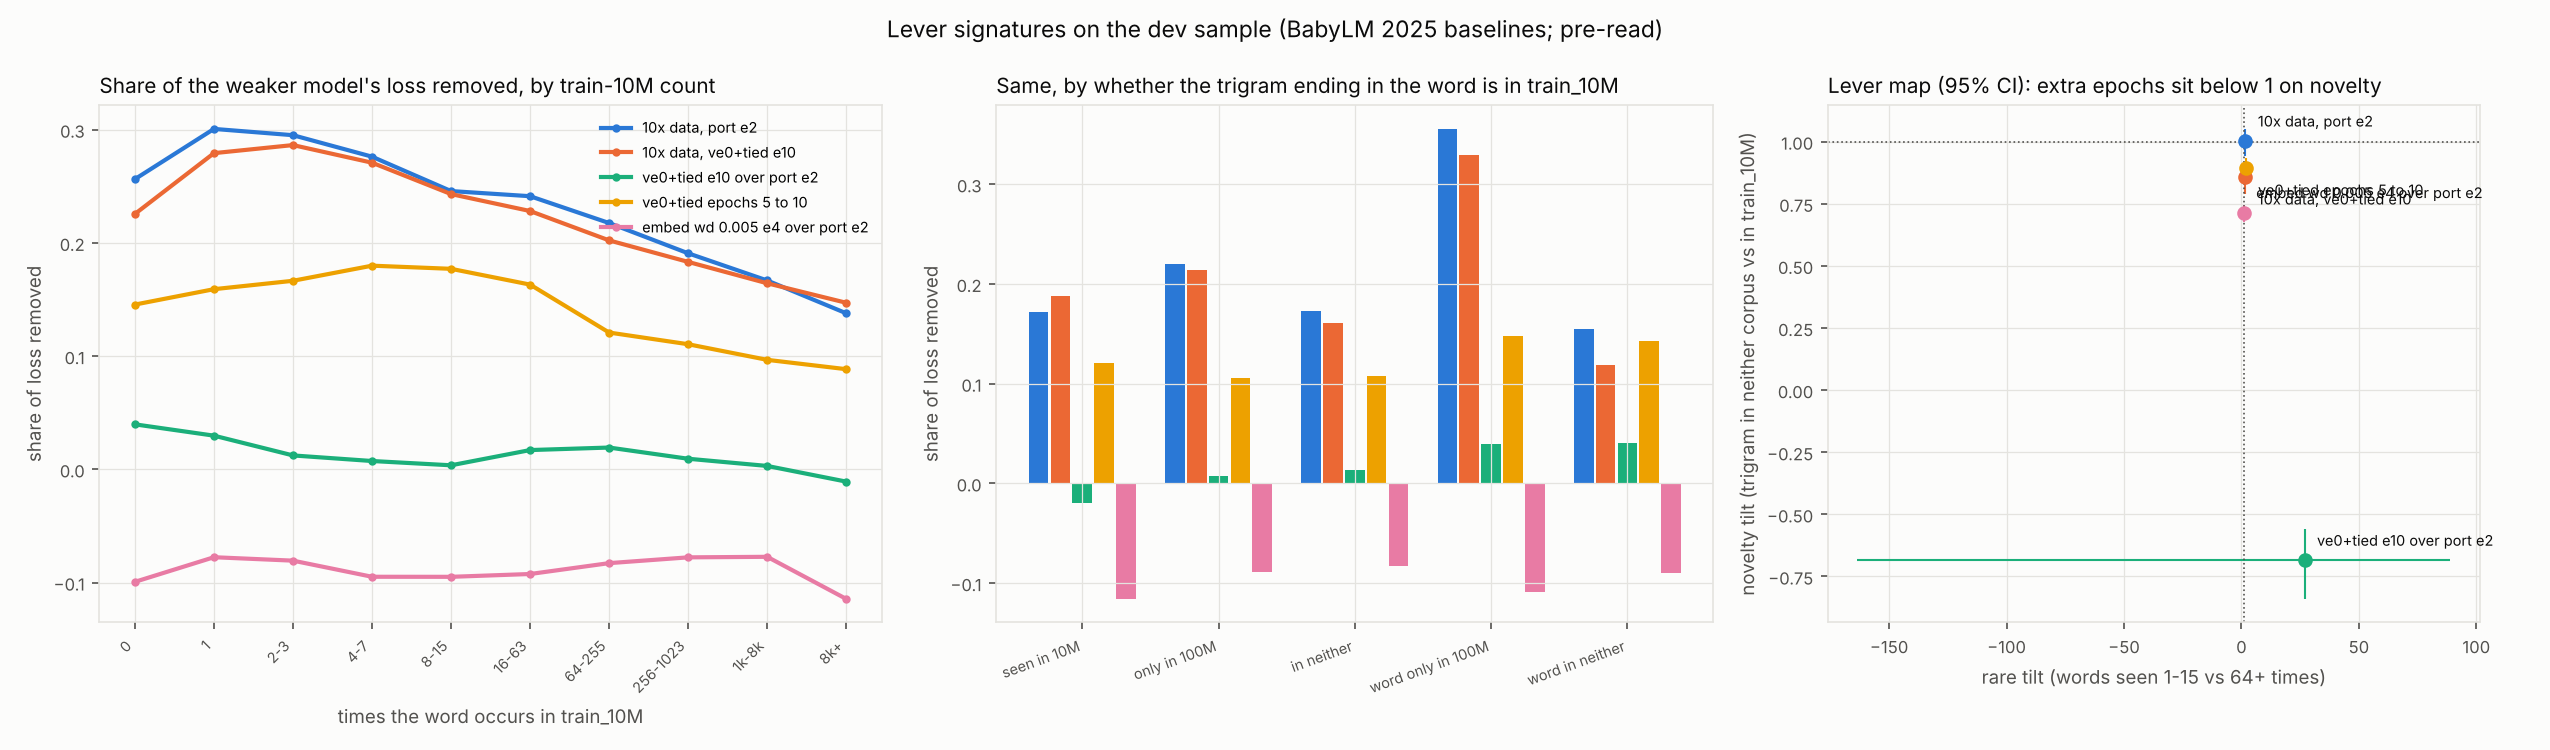

The file beside this chart, header and first rows:
lever, weaker, stronger, dim, label, n, loss_weaker, gain, share_removed
10x data, port e2, port_S_10M_e10_s0/chck_20M, grid_S_100M_e10_s0/chck_1000M, all, all, 993245, 5.434, 1.014, 0.1866
10x data, port e2, port_S_10M_e10_s0/chck_20M, grid_S_100M_e10_s0/chck_1000M, freq10, 0, 17896, 21.97, 5.63, 0.2563
10x data, port e2, port_S_10M_e10_s0/chck_20M, grid_S_100M_e10_s0/chck_1000M, freq10, 1, 4333, 17.13, 5.148, 0.3006
10x data, port e2, port_S_10M_e10_s0/chck_20M, grid_S_100M_e10_s0/chck_1000M, freq10, 2-3, 5960, 16.27, 4.8, 0.2951
10x data, port e2, port_S_10M_e10_s0/chck_20M, grid_S_100M_e10_s0/chck_1000M, freq10, 4-7, 8127, 14.1, 3.893, 0.2761
10x data, port e2, port_S_10M_e10_s0/chck_20M, grid_S_100M_e10_s0/chck_1000M, freq10, 8-15, 11292, 12.89, 3.166, 0.2457
10x data, port e2, port_S_10M_e10_s0/chck_20M, grid_S_100M_e10_s0/chck_1000M, freq10, 16-63, 35928, 11.3, 2.725, 0.2412
10x data, port e2, port_S_10M_e10_s0/chck_20M, grid_S_100M_e10_s0/chck_1000M, freq10, 64-255, 72412, 8.303, 1.806, 0.2175
10x data, port e2, port_S_10M_e10_s0/chck_20M, grid_S_100M_e10_s0/chck_1000M, freq10, 256-1023, 95616, 7.37, 1.406, 0.1908
10x data, port e2, port_S_10M_e10_s0/chck_20M, grid_S_100M_e10_s0/chck_1000M, freq10, 1k-8k, 187675, 5.681, 0.9473, 0.1667
10x data, port e2, port_S_10M_e10_s0/chck_20M, grid_S_100M_e10_s0/chck_1000M, freq10, 8k+, 554006, 3.24, 0.4464, 0.1378
10x data, port e2, port_S_10M_e10_s0/chck_20M, grid_S_100M_e10_s0/chck_1000M, trigram_cov, seen in 10M, 433781, 3.355, 0.5773, 0.1721
10x data, port e2, port_S_10M_e10_s0/chck_20M, grid_S_100M_e10_s0/chck_1000M, trigram_cov, only in 100M, 177796, 5.251, 1.153, 0.2196
10x data, port e2, port_S_10M_e10_s0/chck_20M, grid_S_100M_e10_s0/chck_1000M, trigram_cov, in neither, 363772, 7.19, 1.24, 0.1725
10x data, port e2, port_S_10M_e10_s0/chck_20M, grid_S_100M_e10_s0/chck_1000M, trigram_cov, word only in 100M, 10215, 19.5, 6.931, 0.3554
10x data, port e2, port_S_10M_e10_s0/chck_20M, grid_S_100M_e10_s0/chck_1000M, trigram_cov, word in neither, 7681, 25.25, 3.9, 0.1544
10x data, port e2, port_S_10M_e10_s0/chck_20M, grid_S_100M_e10_s0/chck_1000M, context, first in chunk, 206095, 9.414, 1.878, 0.1995
10x data, port e2, port_S_10M_e10_s0/chck_20M, grid_S_100M_e10_s0/chck_1000M, context, word repeated, 446746, 5.134, 0.851, 0.1658
10x data, port e2, port_S_10M_e10_s0/chck_20M, grid_S_100M_e10_s0/chck_1000M, context, bigram repeated, 340404, 3.419, 0.7053, 0.2063
10x data, ve0+tied e10, base_S_wd2p0_lr0p5_r1_ve0_tied/chck_100M, grid_S_100M_e10_s0/chck_1000M, all, all, 993245, 5.405, 0.985, 0.1822
10x data, ve0+tied e10, base_S_wd2p0_lr0p5_r1_ve0_tied/chck_100M, grid_S_100M_e10_s0/chck_1000M, freq10, 0, 17896, 21.1, 4.758, 0.2255
10x data, ve0+tied e10, base_S_wd2p0_lr0p5_r1_ve0_tied/chck_100M, grid_S_100M_e10_s0/chck_1000M, freq10, 1, 4333, 16.62, 4.64, 0.2792
10x data, ve0+tied e10, base_S_wd2p0_lr0p5_r1_ve0_tied/chck_100M, grid_S_100M_e10_s0/chck_1000M, freq10, 2-3, 5960, 16.07, 4.601, 0.2863
10x data, ve0+tied e10, base_S_wd2p0_lr0p5_r1_ve0_tied/chck_100M, grid_S_100M_e10_s0/chck_1000M, freq10, 4-7, 8127, 14, 3.79, 0.2708
10x data, ve0+tied e10, base_S_wd2p0_lr0p5_r1_ve0_tied/chck_100M, grid_S_100M_e10_s0/chck_1000M, freq10, 8-15, 11292, 12.84, 3.121, 0.2431
10x data, ve0+tied e10, base_S_wd2p0_lr0p5_r1_ve0_tied/chck_100M, grid_S_100M_e10_s0/chck_1000M, freq10, 16-63, 35928, 11.11, 2.533, 0.2281
10x data, ve0+tied e10, base_S_wd2p0_lr0p5_r1_ve0_tied/chck_100M, grid_S_100M_e10_s0/chck_1000M, freq10, 64-255, 72412, 8.144, 1.646, 0.2022
10x data, ve0+tied e10, base_S_wd2p0_lr0p5_r1_ve0_tied/chck_100M, grid_S_100M_e10_s0/chck_1000M, freq10, 256-1023, 95616, 7.302, 1.337, 0.1832
10x data, ve0+tied e10, base_S_wd2p0_lr0p5_r1_ve0_tied/chck_100M, grid_S_100M_e10_s0/chck_1000M, freq10, 1k-8k, 187675, 5.664, 0.9305, 0.1643
10x data, ve0+tied e10, base_S_wd2p0_lr0p5_r1_ve0_tied/chck_100M, grid_S_100M_e10_s0/chck_1000M, freq10, 8k+, 554006, 3.275, 0.4817, 0.1471
10x data, ve0+tied e10, base_S_wd2p0_lr0p5_r1_ve0_tied/chck_100M, grid_S_100M_e10_s0/chck_1000M, trigram_cov, seen in 10M, 433781, 3.421, 0.6438, 0.1882
10x data, ve0+tied e10, base_S_wd2p0_lr0p5_r1_ve0_tied/chck_100M, grid_S_100M_e10_s0/chck_1000M, trigram_cov, only in 100M, 177796, 5.214, 1.116, 0.214
10x data, ve0+tied e10, base_S_wd2p0_lr0p5_r1_ve0_tied/chck_100M, grid_S_100M_e10_s0/chck_1000M, trigram_cov, in neither, 363772, 7.092, 1.142, 0.1611
10x data, ve0+tied e10, base_S_wd2p0_lr0p5_r1_ve0_tied/chck_100M, grid_S_100M_e10_s0/chck_1000M, trigram_cov, word only in 100M, 10215, 18.74, 6.168, 0.3292
10x data, ve0+tied e10, base_S_wd2p0_lr0p5_r1_ve0_tied/chck_100M, grid_S_100M_e10_s0/chck_1000M, trigram_cov, word in neither, 7681, 24.24, 2.884, 0.119
10x data, ve0+tied e10, base_S_wd2p0_lr0p5_r1_ve0_tied/chck_100M, grid_S_100M_e10_s0/chck_1000M, context, first in chunk, 206095, 9.298, 1.761, 0.1895
10x data, ve0+tied e10, base_S_wd2p0_lr0p5_r1_ve0_tied/chck_100M, grid_S_100M_e10_s0/chck_1000M, context, word repeated, 446746, 5.121, 0.8375, 0.1636
10x data, ve0+tied e10, base_S_wd2p0_lr0p5_r1_ve0_tied/chck_100M, grid_S_100M_e10_s0/chck_1000M, context, bigram repeated, 340404, 3.422, 0.7083, 0.207
ve0+tied e10 over port e2, port_S_10M_e10_s0/chck_20M, base_S_wd2p0_lr0p5_r1_ve0_tied/chck_100M, all, all, 993245, 5.434, 0.02913, 0.005361
ve0+tied e10 over port e2, port_S_10M_e10_s0/chck_20M, base_S_wd2p0_lr0p5_r1_ve0_tied/chck_100M, freq10, 0, 17896, 21.97, 0.8719, 0.03969
ve0+tied e10 over port e2, port_S_10M_e10_s0/chck_20M, base_S_wd2p0_lr0p5_r1_ve0_tied/chck_100M, freq10, 1, 4333, 17.13, 0.5086, 0.0297
ve0+tied e10 over port e2, port_S_10M_e10_s0/chck_20M, base_S_wd2p0_lr0p5_r1_ve0_tied/chck_100M, freq10, 2-3, 5960, 16.27, 0.199, 0.01223
ve0+tied e10 over port e2, port_S_10M_e10_s0/chck_20M, base_S_wd2p0_lr0p5_r1_ve0_tied/chck_100M, freq10, 4-7, 8127, 14.1, 0.103, 0.007305
ve0+tied e10 over port e2, port_S_10M_e10_s0/chck_20M, base_S_wd2p0_lr0p5_r1_ve0_tied/chck_100M, freq10, 8-15, 11292, 12.89, 0.04539, 0.003523
ve0+tied e10 over port e2, port_S_10M_e10_s0/chck_20M, base_S_wd2p0_lr0p5_r1_ve0_tied/chck_100M, freq10, 16-63, 35928, 11.3, 0.1917, 0.01697
ve0+tied e10 over port e2, port_S_10M_e10_s0/chck_20M, base_S_wd2p0_lr0p5_r1_ve0_tied/chck_100M, freq10, 64-255, 72412, 8.303, 0.1594, 0.0192
ve0+tied e10 over port e2, port_S_10M_e10_s0/chck_20M, base_S_wd2p0_lr0p5_r1_ve0_tied/chck_100M, freq10, 256-1023, 95616, 7.37, 0.06859, 0.009306
ve0+tied e10 over port e2, port_S_10M_e10_s0/chck_20M, base_S_wd2p0_lr0p5_r1_ve0_tied/chck_100M, freq10, 1k-8k, 187675, 5.681, 0.01677, 0.002952
ve0+tied e10 over port e2, port_S_10M_e10_s0/chck_20M, base_S_wd2p0_lr0p5_r1_ve0_tied/chck_100M, freq10, 8k+, 554006, 3.24, -0.03528, -0.01089
ve0+tied e10 over port e2, port_S_10M_e10_s0/chck_20M, base_S_wd2p0_lr0p5_r1_ve0_tied/chck_100M, trigram_cov, seen in 10M, 433781, 3.355, -0.06642, -0.0198
ve0+tied e10 over port e2, port_S_10M_e10_s0/chck_20M, base_S_wd2p0_lr0p5_r1_ve0_tied/chck_100M, trigram_cov, only in 100M, 177796, 5.251, 0.03757, 0.007154
ve0+tied e10 over port e2, port_S_10M_e10_s0/chck_20M, base_S_wd2p0_lr0p5_r1_ve0_tied/chck_100M, trigram_cov, in neither, 363772, 7.19, 0.0975, 0.01356
ve0+tied e10 over port e2, port_S_10M_e10_s0/chck_20M, base_S_wd2p0_lr0p5_r1_ve0_tied/chck_100M, trigram_cov, word only in 100M, 10215, 19.5, 0.7631, 0.03913
ve0+tied e10 over port e2, port_S_10M_e10_s0/chck_20M, base_S_wd2p0_lr0p5_r1_ve0_tied/chck_100M, trigram_cov, word in neither, 7681, 25.25, 1.017, 0.04025
ve0+tied e10 over port e2, port_S_10M_e10_s0/chck_20M, base_S_wd2p0_lr0p5_r1_ve0_tied/chck_100M, context, first in chunk, 206095, 9.414, 0.1162, 0.01234
ve0+tied e10 over port e2, port_S_10M_e10_s0/chck_20M, base_S_wd2p0_lr0p5_r1_ve0_tied/chck_100M, context, word repeated, 446746, 5.134, 0.01348, 0.002626
ve0+tied e10 over port e2, port_S_10M_e10_s0/chck_20M, base_S_wd2p0_lr0p5_r1_ve0_tied/chck_100M, context, bigram repeated, 340404, 3.419, -0.003029, -0.0008859
ve0+tied epochs 5 to 10, base_S_wd2p0_lr0p5_r1_ve0_tied/chck_50M, base_S_wd2p0_lr0p5_r1_ve0_tied/chck_100M, all, all, 993245, 6.098, 0.693, 0.1136
ve0+tied epochs 5 to 10, base_S_wd2p0_lr0p5_r1_ve0_tied/chck_50M, base_S_wd2p0_lr0p5_r1_ve0_tied/chck_100M, freq10, 0, 17896, 24.69, 3.592, 0.1455
ve0+tied epochs 5 to 10, base_S_wd2p0_lr0p5_r1_ve0_tied/chck_50M, base_S_wd2p0_lr0p5_r1_ve0_tied/chck_100M, freq10, 1, 4333, 19.76, 3.143, 0.1591
... 35 more rows
